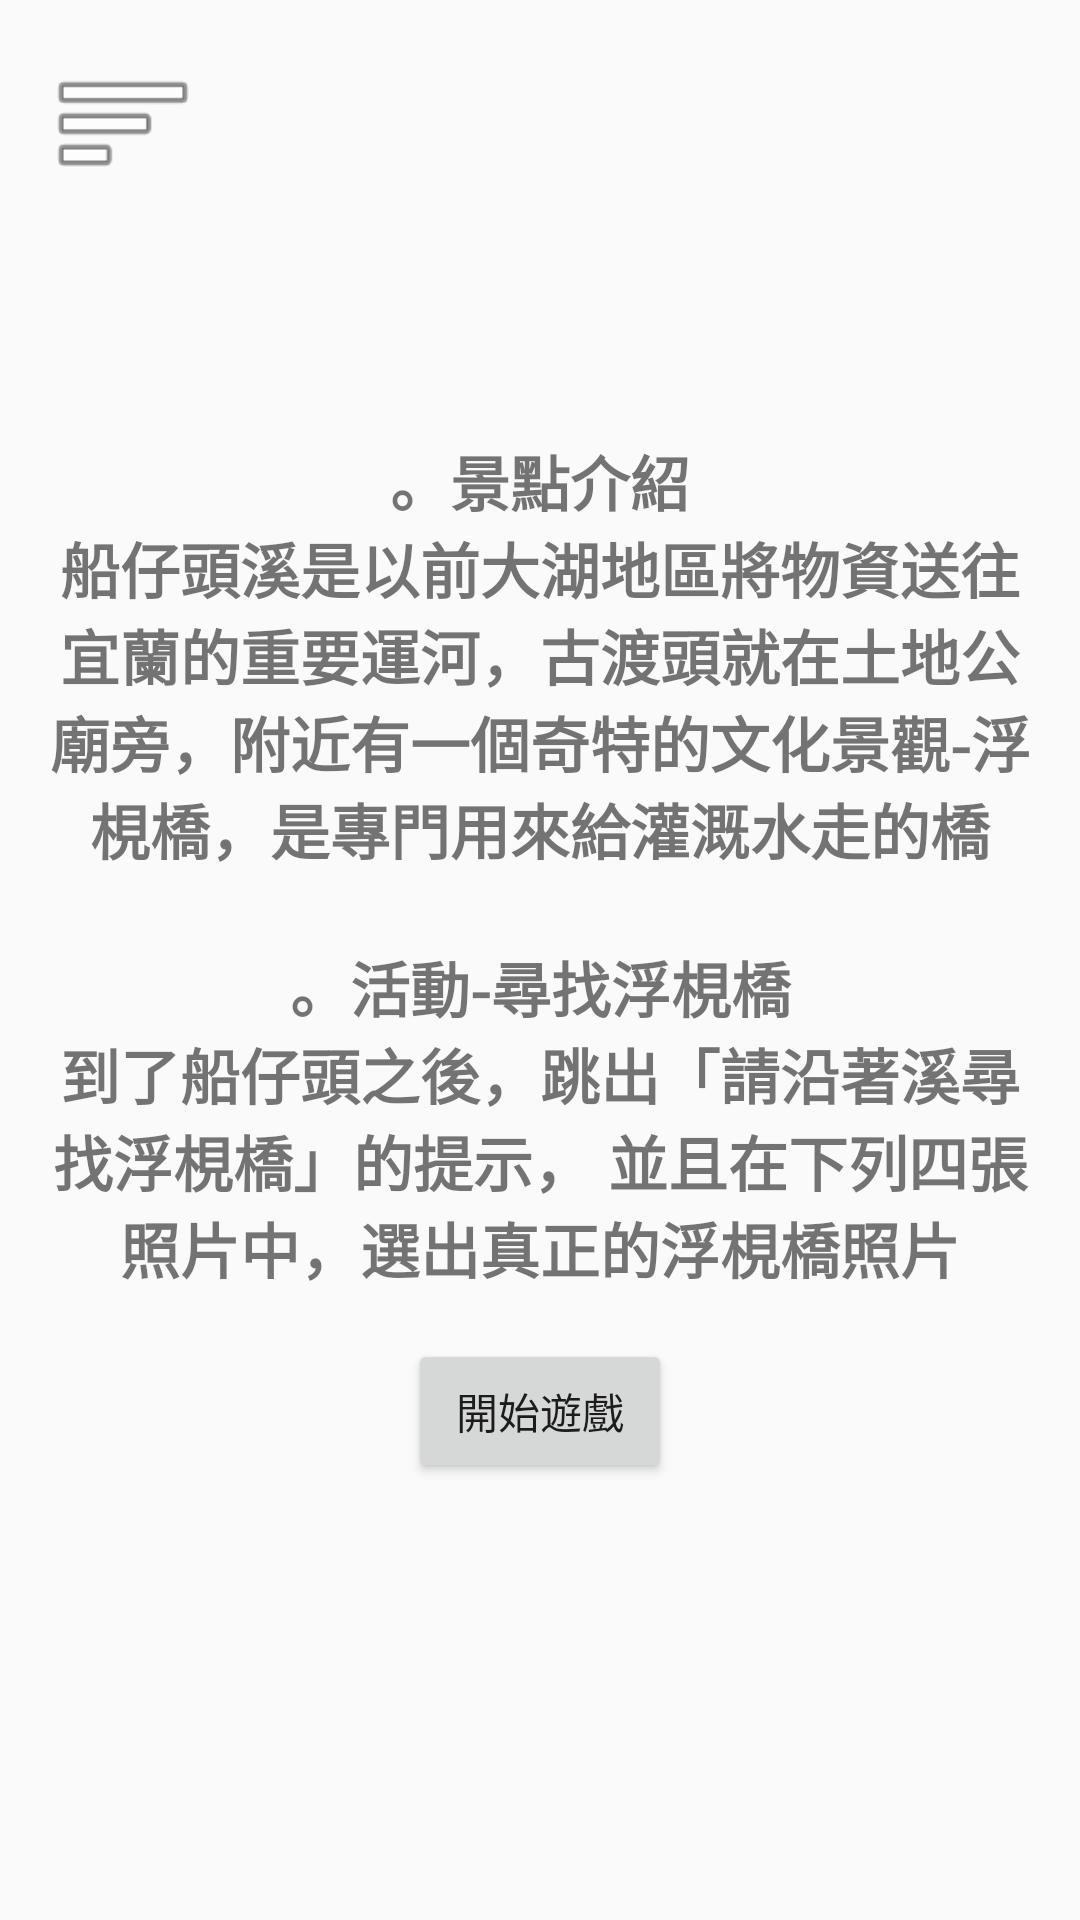

Write the Android layout XML for this screen, with the resource values it uses.
<!-- AndroidManifest.xml: application theme NoActionBar -->
<!-- res/layout/activity_game4.xml -->
<?xml version="1.0" encoding="utf-8"?>
<androidx.constraintlayout.widget.ConstraintLayout xmlns:android="http://schemas.android.com/apk/res/android"
    xmlns:app="http://schemas.android.com/apk/res-auto"
    xmlns:tools="http://schemas.android.com/tools"
    android:layout_width="match_parent"
    android:layout_height="match_parent"
    tools:context=".Game4">

    <Button
        android:id="@+id/button_G4go"
        android:layout_width="wrap_content"
        android:layout_height="wrap_content"
        android:layout_marginTop="16dp"
        android:layout_marginBottom="16dp"
        android:text="@string/button_start"
        app:layout_constraintBottom_toBottomOf="parent"
        app:layout_constraintEnd_toEndOf="@+id/textView_G4dis"
        app:layout_constraintStart_toStartOf="@+id/textView_G4dis"
        app:layout_constraintTop_toBottomOf="@+id/textView_G4dis" />

    <ImageView
        android:id="@+id/imageView_menu"
        android:layout_width="50dp"
        android:layout_height="50dp"
        android:layout_marginStart="16dp"
        android:layout_marginTop="16dp"
        android:src="@android:drawable/ic_menu_sort_by_size"
        app:layout_constraintBottom_toBottomOf="parent"
        app:layout_constraintEnd_toEndOf="parent"
        app:layout_constraintHorizontal_bias="0.0"
        app:layout_constraintStart_toStartOf="parent"
        app:layout_constraintTop_toTopOf="parent"
        app:layout_constraintVertical_bias="0.0" />

    <ImageView
        android:id="@+id/imageView_G4a1"
        android:layout_width="150dp"
        android:layout_height="150dp"
        android:src="@mipmap/game4a1"
        android:visibility="gone"
        app:layout_constraintBottom_toBottomOf="@+id/imageView_G4a2"
        app:layout_constraintEnd_toStartOf="@+id/imageView_G4a2"
        app:layout_constraintHorizontal_bias="0.5"
        app:layout_constraintStart_toStartOf="parent"
        app:layout_constraintTop_toTopOf="@+id/imageView_G4a2" />

    <ImageView
        android:id="@+id/imageView_G4a2"
        android:layout_width="150dp"
        android:layout_height="150dp"
        android:src="@mipmap/game4a2"
        android:visibility="gone"
        app:layout_constraintBottom_toTopOf="@+id/imageView_G4a3"
        app:layout_constraintEnd_toEndOf="parent"
        app:layout_constraintHorizontal_bias="0.5"
        app:layout_constraintStart_toEndOf="@+id/imageView_G4a1"
        app:layout_constraintTop_toBottomOf="@+id/textView_G4q" />

    <ImageView
        android:id="@+id/imageView_G4a3"
        android:layout_width="150dp"
        android:layout_height="150dp"
        android:src="@mipmap/game4a3"
        android:visibility="gone"
        app:layout_constraintBottom_toBottomOf="parent"
        app:layout_constraintEnd_toEndOf="parent"
        app:layout_constraintHorizontal_bias="0.5"
        app:layout_constraintStart_toEndOf="@+id/imageView_G4a4"
        app:layout_constraintTop_toBottomOf="@+id/imageView_G4a2" />

    <ImageView
        android:id="@+id/imageView_G4a4"
        android:layout_width="150dp"
        android:layout_height="150dp"
        android:src="@mipmap/game4a4"
        android:visibility="gone"
        app:layout_constraintBottom_toBottomOf="@+id/imageView_G4a3"
        app:layout_constraintEnd_toStartOf="@+id/imageView_G4a3"
        app:layout_constraintHorizontal_bias="0.5"
        app:layout_constraintStart_toStartOf="parent"
        app:layout_constraintTop_toTopOf="@+id/imageView_G4a3" />

    <TextView
        android:id="@+id/textView_G4q"
        android:layout_width="wrap_content"
        android:layout_height="wrap_content"
        android:layout_marginBottom="16dp"
        android:paddingLeft="16dp"
        android:paddingRight="16dp"
        android:text="請在附近找尋浮梘橋， 並選出下圖中正確的照片 "
        android:textSize="24sp"
        android:textStyle="bold"
        android:visibility="gone"
        app:layout_constraintBottom_toTopOf="@+id/imageView_G4a2"
        app:layout_constraintEnd_toEndOf="parent"
        app:layout_constraintStart_toStartOf="parent"
        app:layout_constraintTop_toTopOf="parent"
        app:layout_constraintVertical_chainStyle="packed" />

    <TextView
        android:id="@+id/textView_G4dis"
        android:layout_width="wrap_content"
        android:layout_height="wrap_content"
        android:layout_marginStart="8dp"
        android:layout_marginTop="16dp"
        android:layout_marginEnd="8dp"
        android:paddingLeft="16dp"
        android:paddingRight="16dp"
        android:text="@string/game4_dis"
        android:textAlignment="center"
        android:textAllCaps="true"
        android:textSize="20sp"
        android:textStyle="bold"
        app:layout_constraintBottom_toTopOf="@+id/button_G4go"
        app:layout_constraintEnd_toEndOf="parent"
        app:layout_constraintStart_toStartOf="parent"
        app:layout_constraintTop_toTopOf="parent"
        app:layout_constraintVertical_chainStyle="packed" />

</androidx.constraintlayout.widget.ConstraintLayout>
<!-- resources referenced by this layout -->
<resources>
  <!-- mipmap game4a1: jpg bitmap (mipmap-xxhdpi, 8480 bytes) -->
  <!-- mipmap game4a2: jpg bitmap (mipmap-xxhdpi, 17073 bytes) -->
  <!-- mipmap game4a3: jpg bitmap (mipmap-xxhdpi, 369751 bytes) -->
  <!-- mipmap game4a4: jpg bitmap (mipmap-xxhdpi, 17615 bytes) -->
  <string name="button_start">開始遊戲</string>
  <string name="game4_dis">。景點介紹\n船仔頭溪是以前大湖地區將物資送往宜蘭的重要運河，古渡頭就在土地公廟旁，附近有一個奇特的文化景觀-浮梘橋，是專門用來給灌溉水走的橋\n\n。活動-尋找浮梘橋\n到了船仔頭之後，跳出「請沿著溪尋找浮梘橋」的提示， 並且在下列四張照片中，選出真正的浮梘橋照片</string>
  <style name="NoActionBar" parent="Theme.Design.Light">
          
          <item name="windowNoTitle">true</item>
          <item name="windowActionBar">false</item>
          
          <item name="android:windowFullscreen">true</item>
          
          <item name="colorPrimary">@color/purple_500</item>
          <item name="colorPrimaryVariant">@color/purple_700</item>
          <item name="colorOnPrimary">@color/white</item>
          
          <item name="colorSecondary">@color/teal_200</item>
          <item name="colorSecondaryVariant">@color/teal_700</item>
          <item name="colorOnSecondary">@color/black</item>
          
          <item name="android:statusBarColor" tools:targetApi="l">?attr/colorPrimaryVariant</item>
          
      </style>
  <!-- not gathered from this repository: default colours our renderer supplied (Android Studio template values) -->
  <color name="purple_500">#FF6200EE</color>
  <color name="purple_700">#FF3700B3</color>
  <color name="teal_200">#FF03DAC5</color>
  <color name="teal_700">#FF018786</color>
  <color name="black">#FF000000</color>
  <color name="white">#FFFFFFFF</color>
</resources>
